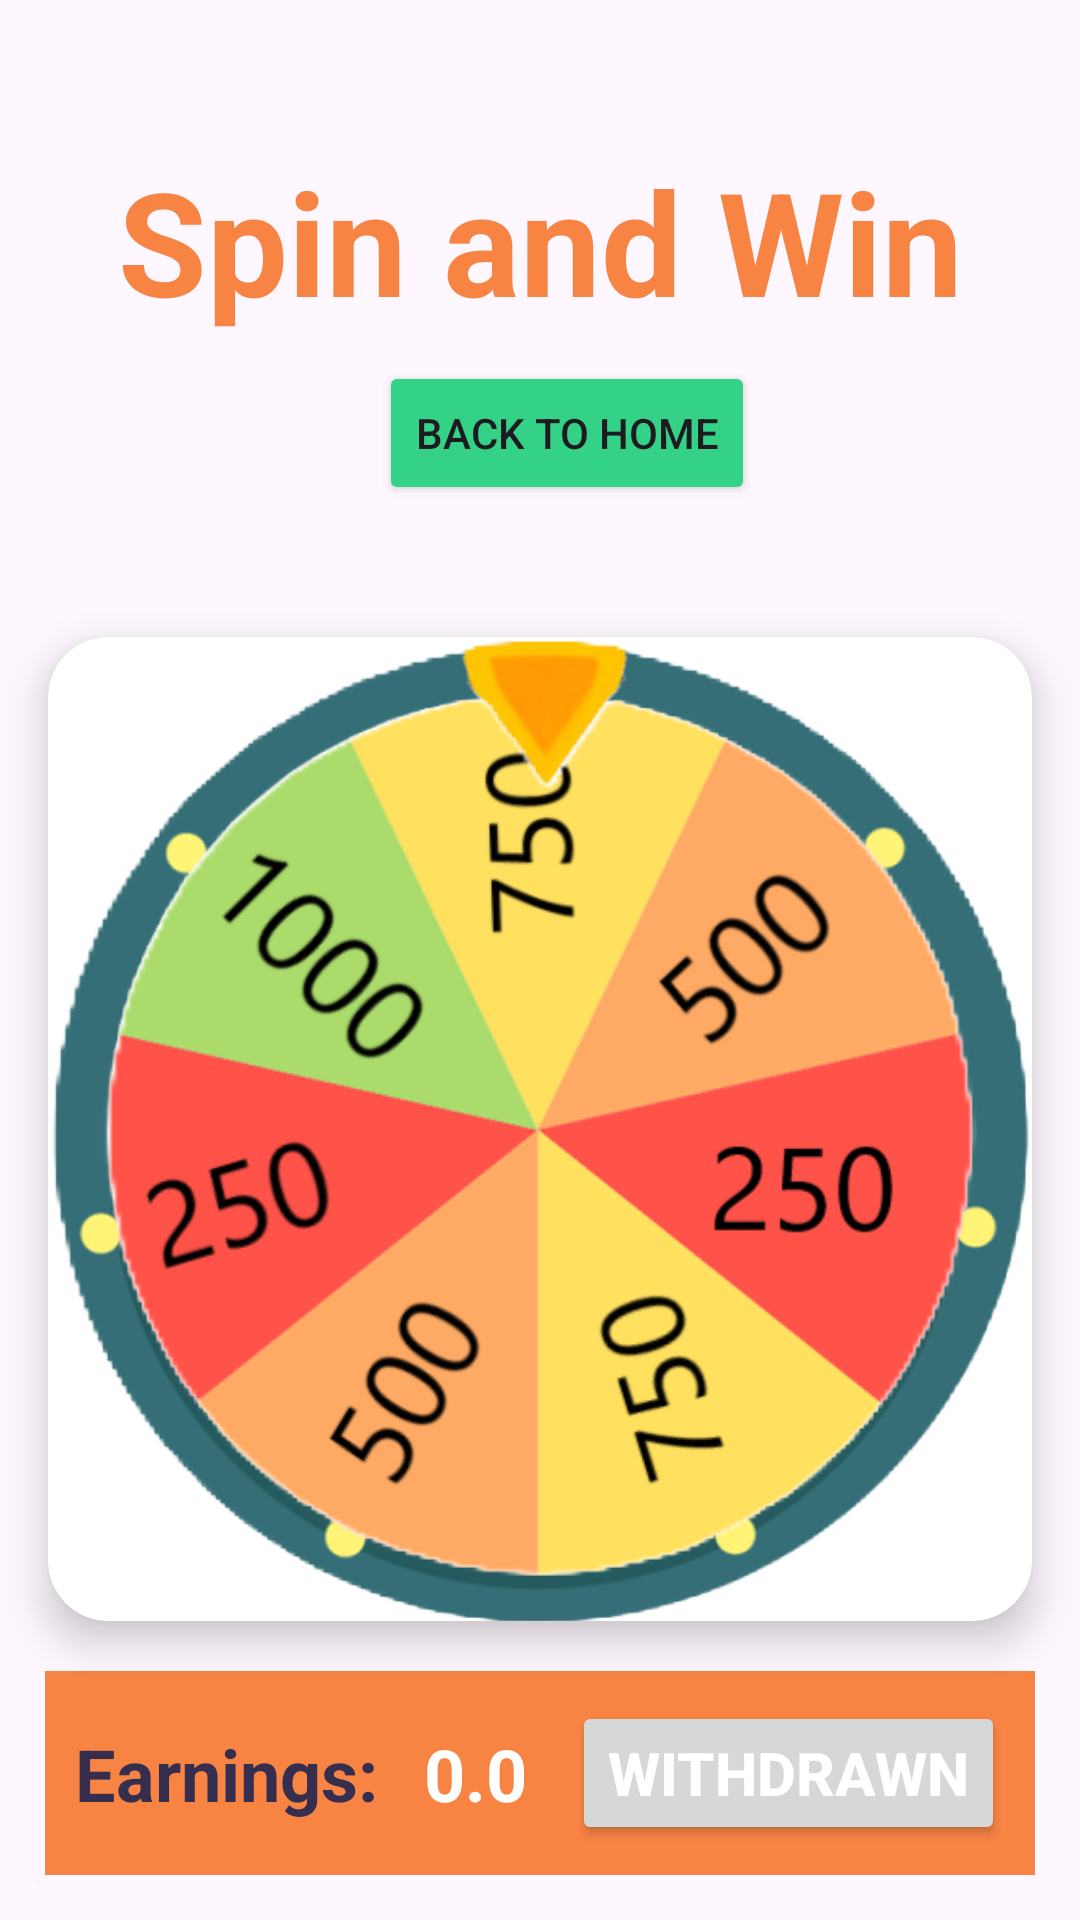

Produce the Android XML layout that renders to this screen, including the resource entries it uses.
<!-- AndroidManifest.xml: application theme Theme.QuizApp -->
<!-- res/layout/activity_spin_wheel.xml -->
<?xml version="1.0" encoding="utf-8"?>
<androidx.constraintlayout.widget.ConstraintLayout xmlns:android="http://schemas.android.com/apk/res/android"
    xmlns:app="http://schemas.android.com/apk/res-auto"
    xmlns:tools="http://schemas.android.com/tools"
    android:id="@+id/main"
    android:layout_width="match_parent"
    android:layout_height="match_parent"
    android:backgroundTint="@color/navy_blue"
    tools:context=".SpinWheelActivity">

    
    <TextView
        android:id="@+id/title"
        android:layout_width="0dp"
        android:layout_height="wrap_content"
        android:text="Spin and Win"
        android:textSize="48sp"
        android:textStyle="bold"
        android:textColor="@color/darker_orange"
        android:textAlignment="center"
        android:layout_marginTop="48sp"
        app:layout_constraintStart_toStartOf="parent"
        app:layout_constraintEnd_toEndOf="parent"
        app:layout_constraintTop_toTopOf="parent"
        app:layout_constraintHeight_percent="0.1" />

    <Button
        android:id="@+id/backButton"
        android:layout_width="wrap_content"
        android:layout_height="wrap_content"
        android:text="Back To Home"
        android:backgroundTint="@color/green"
        android:layout_marginLeft="18dp"
        app:layout_constraintTop_toBottomOf="@id/title"
        app:layout_constraintStart_toStartOf="parent"
        android:layout_marginTop="8dp"
        app:layout_constraintEnd_toEndOf="parent"
        />

    
    <androidx.cardview.widget.CardView
        android:id="@+id/wheel_card"
        android:layout_width="0dp"
        android:layout_height="0dp"
        android:layout_margin="16dp"
        app:cardCornerRadius="20dp"
        app:cardElevation="8dp"
        app:layout_constraintStart_toStartOf="parent"
        app:layout_constraintEnd_toEndOf="parent"
        app:layout_constraintTop_toBottomOf="@id/title"
        app:layout_constraintBottom_toBottomOf="parent"
        app:layout_constraintDimensionRatio="5:5">

        
        <FrameLayout
            android:layout_width="match_parent"
            android:layout_height="match_parent">

            <ImageView
                android:id="@+id/wheel"
                android:layout_width="match_parent"
                android:layout_height="match_parent"
                android:src="@drawable/wheell"
                android:scaleType="centerCrop" />

            <ImageView
                android:id="@+id/ring"
                android:layout_width="match_parent"
                android:layout_height="wrap_content"
                android:src="@drawable/ring_of_wheell"
                android:scaleType="centerCrop" />

        </FrameLayout>
    </androidx.cardview.widget.CardView>

    <androidx.constraintlayout.widget.ConstraintLayout
        android:layout_width="match_parent"
        android:layout_height="wrap_content"
        android:id="@+id/actionLayout"
        app:layout_constraintBottom_toBottomOf="parent"
        android:layout_marginBottom="20dp"
        android:padding="10dp"
        android:background="@color/darker_orange"
        android:layout_margin="15dp">

        <TextView
            android:layout_width="wrap_content"
            android:layout_height="wrap_content"
            android:id="@+id/earned"
            android:text="Earnings: "
            app:layout_constraintTop_toTopOf="parent"
            app:layout_constraintStart_toStartOf="parent"
            app:layout_constraintBottom_toBottomOf="parent"
            android:textColor="@color/navy_blue"
            android:textSize="24sp"
            android:textStyle="bold" />

        <TextView
            android:layout_width="wrap_content"
            android:layout_height="wrap_content"
            android:id="@+id/earnings"
            android:text="0.0 "
            app:layout_constraintTop_toTopOf="parent"
            app:layout_constraintStart_toEndOf="@id/earned"
            app:layout_constraintBottom_toBottomOf="parent"
            app:layout_constraintEnd_toStartOf="@+id/withdrawnBtn"
            android:textColor="@color/white"
            android:textSize="24sp"
            android:textStyle="bold"
            android:gravity="center" />

        <Button
            android:layout_width="wrap_content"
            android:layout_height="wrap_content"
            android:id="@+id/withdrawnBtn"
            android:text="Withdrawn"
            app:layout_constraintTop_toTopOf="parent"
            app:layout_constraintEnd_toEndOf="parent"
            android:textStyle="bold"
            android:textSize="20sp"
            android:textColor="@color/white" />


    </androidx.constraintlayout.widget.ConstraintLayout>

</androidx.constraintlayout.widget.ConstraintLayout>
<!-- resources referenced by this layout -->
<resources>
  <color name="darker_orange">#f88444</color>
  <color name="green">#34d287</color>
  <color name="navy_blue">#352e4f</color>
  <color name="white">#FFFFFFFF</color>
  <!-- drawable ring_of_wheell: png bitmap (drawable, 85173 bytes) -->
  <!-- drawable wheell: png bitmap (drawable, 87567 bytes) -->
  <style name="Theme.QuizApp" parent="Base.Theme.QuizApp" />
  <style name="Base.Theme.QuizApp" parent="Theme.Material3.DayNight.NoActionBar">
  
      </style>
</resources>
